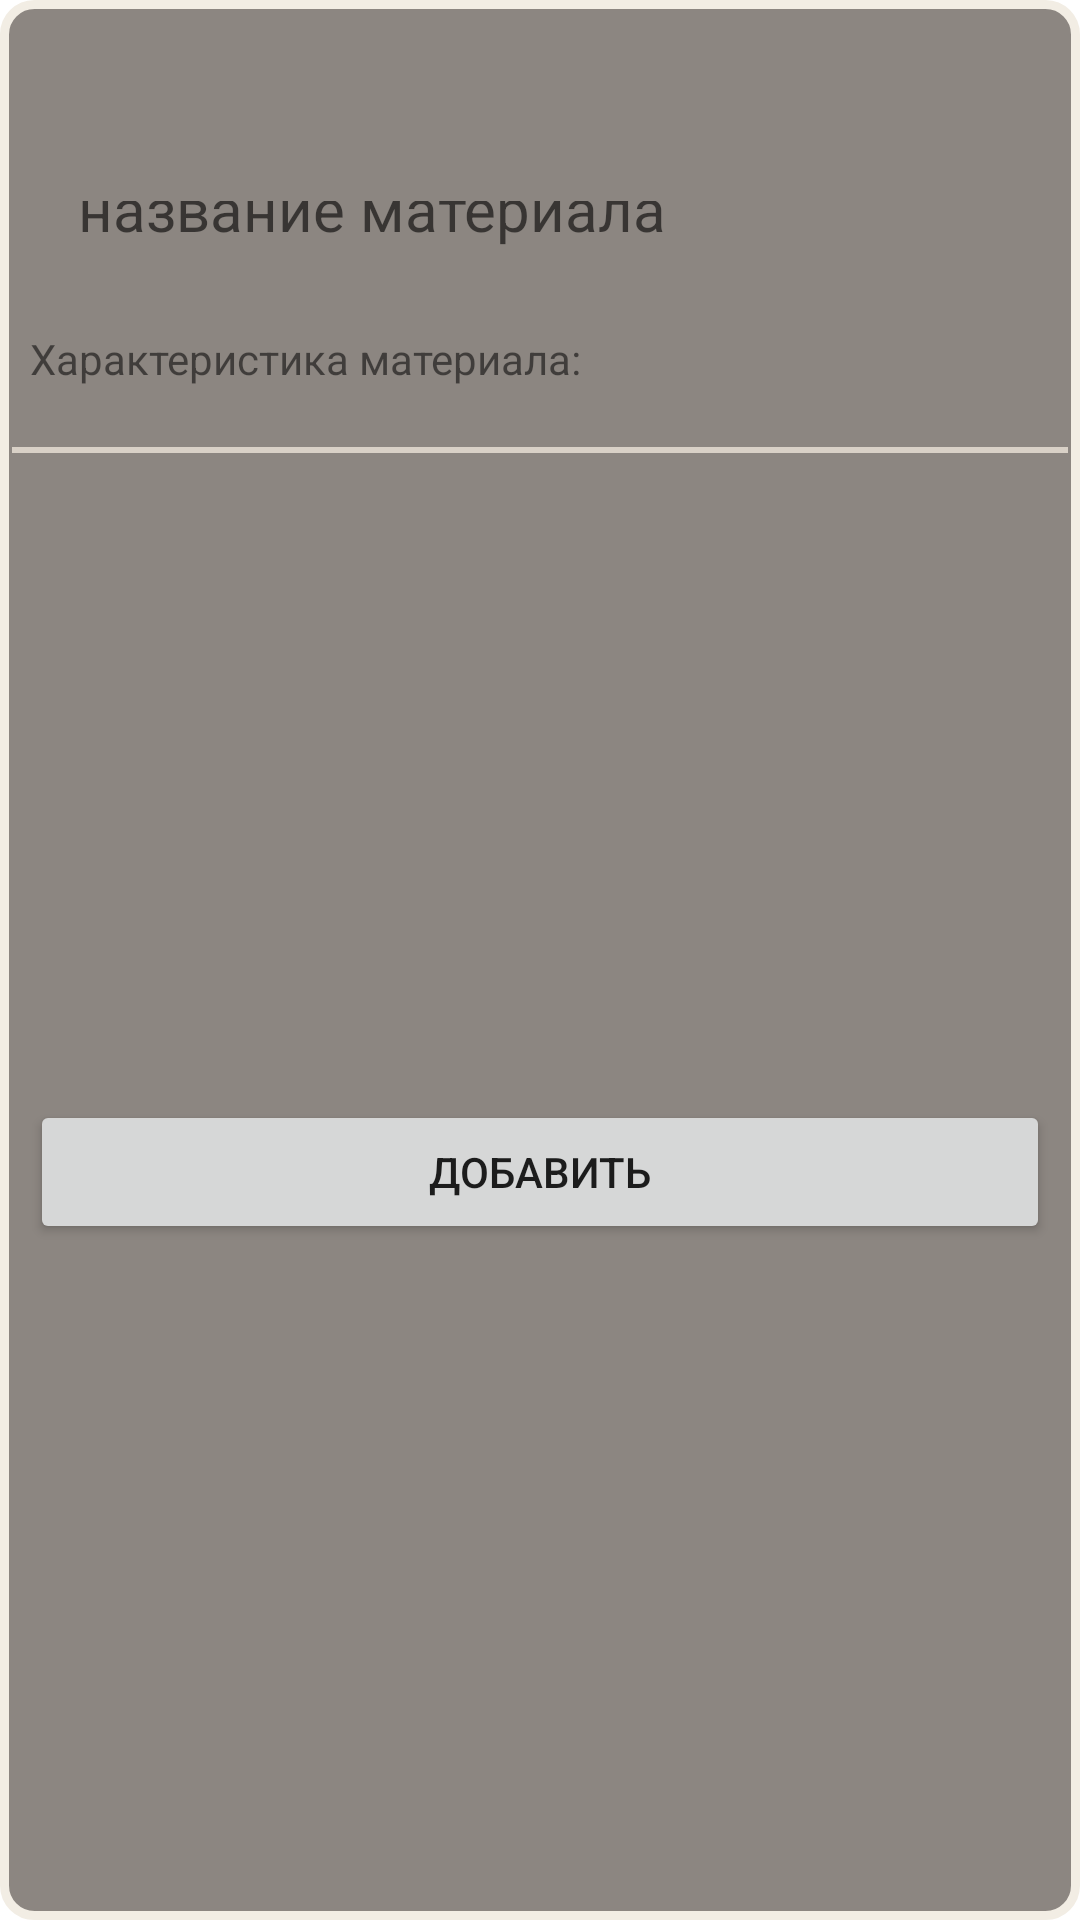

Write the Android layout XML for this screen, with the resource values it uses.
<!-- AndroidManifest.xml: application theme Theme.PolyHelper -->
<!-- res/layout/add_material_dialog.xml -->
<?xml version="1.0" encoding="utf-8"?>
<androidx.constraintlayout.widget.ConstraintLayout xmlns:android="http://schemas.android.com/apk/res/android"
    xmlns:app="http://schemas.android.com/apk/res-auto"
    android:id="@+id/dialog_window"
    android:layout_width="250dp"
    android:layout_height="wrap_content"
    android:layout_gravity="center"
    android:layout_margin="10dp"
    android:background="@drawable/layout_bg">


    <Button
        android:id="@+id/btn_close_dialog"
        style="@style/Widget.App.Button.OutlinedButton.IconOnly.Rounded"
        android:layout_width="20dp"
        android:layout_height="20dp"
        android:layout_gravity="end"
        android:layout_marginTop="10dp"
        android:layout_marginRight="10dp"
        app:icon="@drawable/ic_close"
        app:iconGravity="textEnd"
        app:iconSize="20dp"
        app:layout_constraintRight_toRightOf="parent"
        app:layout_constraintTop_toTopOf="parent" />


    <com.google.android.material.textfield.TextInputEditText
        android:id="@+id/et_material_name"
        android:layout_width="match_parent"
        android:layout_height="50dp"
        android:textSize="20dp"
        android:importantForAutofill="no"
        android:layout_marginLeft="10dp"
        android:layout_marginTop="50dp"
        android:layout_marginRight="10dp"
        app:layout_constraintLeft_toLeftOf="parent"
        app:layout_constraintTop_toTopOf="parent"
        style="@style/Widget.MaterialComponents.TextInputLayout.OutlinedBox"
        android:hint="@string/material_name_hint"/>

    <TextView
        android:id="@+id/tv_material_category"
        android:layout_width="wrap_content"
        android:layout_height="wrap_content"
        android:layout_marginLeft="10dp"
        android:layout_marginTop="10dp"
        android:text="@string/material_category"
        app:layout_constraintLeft_toLeftOf="parent"
        app:layout_constraintTop_toBottomOf="@id/et_material_name"
        />

    <com.google.android.material.button.MaterialButtonToggleGroup
        android:id="@+id/rg_material_dialog"
        android:layout_width="230dp"
        android:layout_height="wrap_content"
        android:layout_marginLeft="10dp"
        android:layout_marginTop="10dp"
        android:layout_marginRight="10dp"
        android:orientation="vertical"
        app:layout_constraintLeft_toLeftOf="parent"
        app:layout_constraintRight_toRightOf="parent"
        app:layout_constraintTop_toBottomOf="@id/tv_material_category"
        app:singleSelection="true">

        <Button
            android:id="@+id/bt_material_density"
            android:layout_width="match_parent"
            android:layout_height="wrap_content"
            android:text="@string/material_density"
            style="?attr/materialButtonOutlinedStyle"/>

        <Button
            android:layout_width="match_parent"
            android:layout_height="wrap_content"
            android:text="толщина"
            style="?attr/materialButtonOutlinedStyle"/>

        <Button
            android:layout_width="match_parent"
            android:layout_height="wrap_content"
            android:text="нестандартный"
            style="?attr/materialButtonOutlinedStyle"/>


    </com.google.android.material.button.MaterialButtonToggleGroup>


    <View
        android:id="@+id/material_dialog_separator"
        android:layout_width="match_parent"
        android:layout_height="2dp"
        android:layout_marginLeft="4dp"
        android:layout_marginTop="10dp"
        android:layout_marginRight="4dp"
        android:background="@color/sub_secondary"
        app:layout_constraintLeft_toLeftOf="parent"
        app:layout_constraintRight_toRightOf="parent"
        app:layout_constraintTop_toBottomOf="@id/rg_material_dialog" />

    <Button
        android:id="@+id/btn_add_material"
        android:layout_width="match_parent"
        android:layout_height="wrap_content"
        android:layout_marginLeft="10dp"
        android:layout_marginRight="10dp"
        android:layout_marginBottom="10dp"
        android:text="@string/add"
        app:layout_constraintBottom_toBottomOf="parent"
        app:layout_constraintLeft_toLeftOf="parent"
        app:layout_constraintRight_toRightOf="parent"
        app:layout_constraintTop_toBottomOf="@id/material_dialog_separator" />


</androidx.constraintlayout.widget.ConstraintLayout>
<!-- resources referenced by this layout -->
<resources>
  <color name="sub_secondary">#D9D1C7</color>
  <!-- drawable ic_close (drawable) -->
  <vector xmlns:android="http://schemas.android.com/apk/res/android"
      android:width="10dp"
      android:height="10dp"
      android:viewportWidth="24"
      android:viewportHeight="24"
      android:tint="?attr/colorControlNormal">
    <path
        android:fillColor="@android:color/white"
        android:pathData="M19,6.41L17.59,5 12,10.59 6.41,5 5,6.41 10.59,12 5,17.59 6.41,19 12,13.41 17.59,19 19,17.59 13.41,12z"/>
  </vector>
  <!-- drawable layout_bg (drawable) -->
  <?xml version="1.0" encoding="utf-8"?>
  <shape xmlns:android="http://schemas.android.com/apk/res/android">
  <solid android:color="@color/sub_main"/>
      <stroke android:width="3dp" android:color="@color/stroke"/>
      <corners android:radius="10dp" />
      <padding android:left="0dp" android:top="0dp" android:right="0dp" android:bottom="0dp" />
  </shape>
  <string name="add">Добавить</string>
  <string name="material_category">Характеристика материала:</string>
  <string name="material_density">плотность</string>
  <string name="material_name_hint">название материала</string>
  <style name="Widget.App.Button.OutlinedButton.IconOnly.Rounded" parent="Widget.MaterialComponents.Button.OutlinedButton">
          <item name="iconPadding">0dp</item>
          <item name="android:insetTop">0dp</item>
          <item name="android:insetBottom">0dp</item>
          <item name="android:paddingLeft">0dp</item>
          <item name="android:paddingRight">0dp</item>
          <item name="android:minWidth">20dp</item>
          <item name="android:minHeight">20dp</item>
          <item name="shapeAppearance">@style/MyShapeAppearanceRound</item>
      </style>
  <style name="Theme.PolyHelper" parent="Theme.MaterialComponents.DayNight.NoActionBar">
          
          <item name="colorPrimary">#2F3540</item>
          <item name="colorPrimaryVariant">#666A73</item>
          <item name="colorOnPrimary">#F2EDE4</item>
          
          <item name="colorSecondary">#8C8681</item>
          <item name="colorSecondaryVariant">#D9D1C7</item>
          <item name="colorOnSecondary">@color/black</item>
          
          <item name="android:statusBarColor" tools:targetApi="l">?attr/colorPrimaryVariant</item>
          
      </style>
  <color name="sub_main">#8C8681</color>
  <color name="stroke">#F2EDE4</color>
  <style name="MyShapeAppearanceRound">
          <item name="cornerSize">50%</item>
          <item name="cornerFamily">rounded</item>
      </style>
  <color name="black">#FF000000</color>
</resources>
